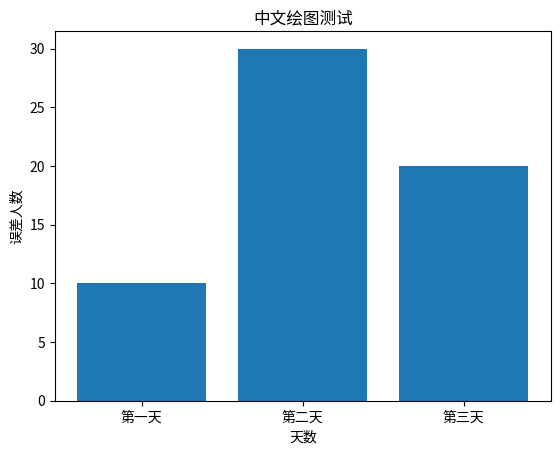

This figure's Python source:
import matplotlib.pyplot as plt

plt.bar(["第一天", "第二天", "第三天"], [10, 30, 20])
plt.xlabel("天数")
plt.ylabel("误差人数")
plt.title("中文绘图测试")

plt.show()
